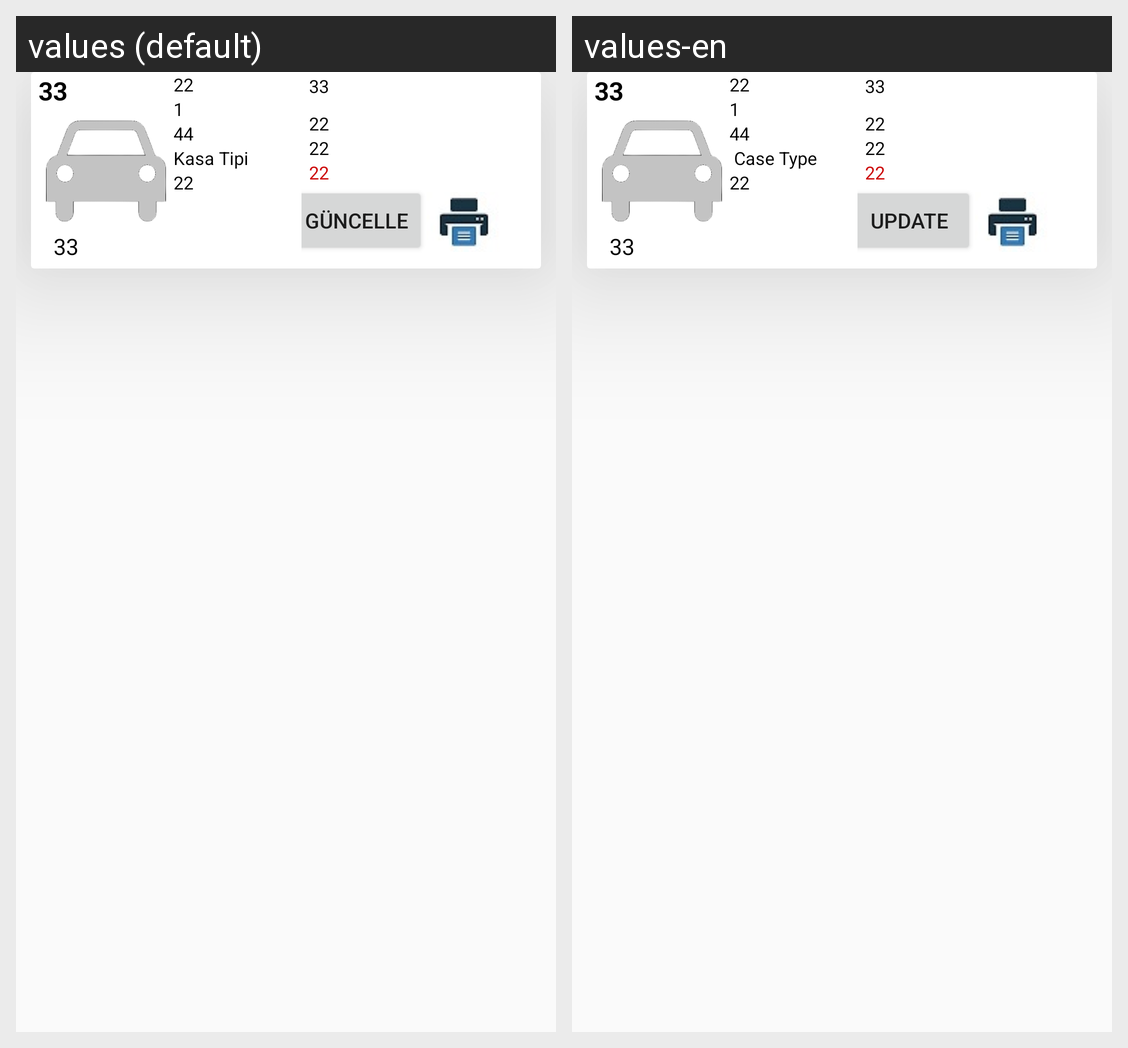

The same Android screen rendered under two of its app's locales, left to right. List the strings drawn on it with the default value and each locale's translation.
Android screen res/layout/tum_kayitli_araclar.xml rendered under 2 locales, left to right: values (default), values-en. Device: Nexus 5 (rendered at 1080×1920; each locale shown at half size, 540×960, under a caption strip naming it); theme Theme.PratikHasar.
Strings drawn on this screen, with the default value and each locale's value (text and hints the layout hard-codes, and strings that could not be matched under every locale, appear in the picture but are not listed):

kasatipi
  values: Kasa Tipi
  values-en:  Case Type

guncelle
  values: GÜNCELLE
  values-en: UPDATE
